Photos from the image-classification dataset "images" in the GitHub repository dhruvp/wbc-classification. Its 4 classes are: eosinophil, lymphocyte, monocyte, neutrophil.

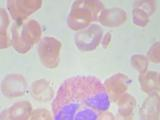
Label: eosinophil

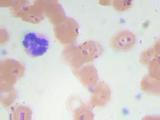
Label: neutrophil

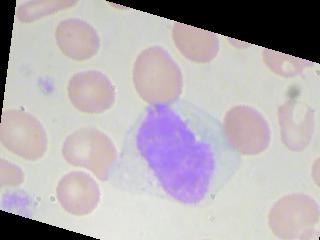
Label: monocyte

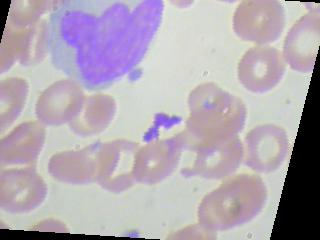
Label: monocyte

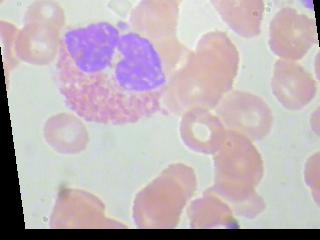
Label: eosinophil

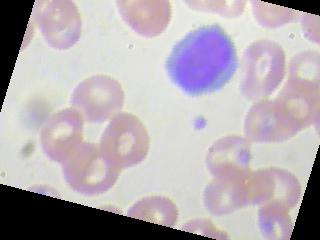
Label: lymphocyte
